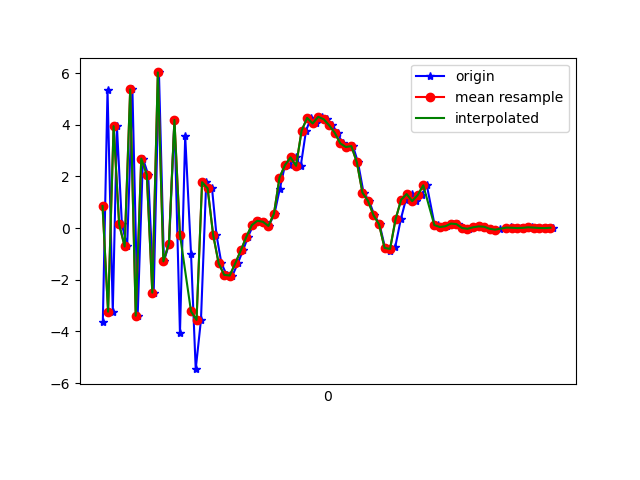

The file beside this chart, header and first rows:
1617738643681, 434280326116019, -3.6417446, -0.1960535, -3.8270035
1617738643698, 434280345346789, 5.355, 1.342, 1.602
1617738643717, 434280364577559, -3.239, -0.2875, 1.446
1617738643732, 434280383808329, 3.947, 1.123, -4.622
1617738643750, 434280403039099, 0.1507, 0.2031, 7.512
1617738643769, 434280422269869, -0.7116, 0.08932, -7.555
1617738643788, 434280441500639, 5.371, 1.147, 4.453
1617738643807, 434280460731409, -3.394, -0.3098, 1.292
1617738643826, 434280479962179, 2.694, 0.7579, -6.128
1617738643845, 434280499192949, 2.072, 0.6786, 7.831
1617738643865, 434280518423719, -2.5, -0.1204, -5.586
1617738643884, 434280537654489, 6.028, 1.611, 0.4122
1617738643902, 434280556885259, -1.288, 0.9883, 5.968
1617738643921, 434280576116029, -0.599, 2.248, -7.832
1617738643940, 434280595346799, 4.189, 3.802, 4.801
1617738643960, 434280614577569, -4.075, 2.179, 6.172
1617738643979, 434280633808339, 3.567, 3.457, 0.3029
1617738644000, 434280653039109, -0.9903, 5.276, 8.16
1617738644017, 434280672269879, -5.463, 2.624, -5.192
1617738644036, 434280691500649, -3.555, -2.694, 0.8102
1617738644055, 434280710731419, 1.778, -5.536, 9.3
1617738644076, 434280729962189, 1.541, -6.07, 6.905
1617738644092, 434280749192959, -0.2588, -4.826, 5.347
1617738644110, 434280768423729, -1.366, -1.805, 3.496
1617738644129, 434280787654499, -1.811, 0.8264, 2.476
1617738644150, 434280806885269, -1.837, 1.634, 1.587
1617738644169, 434280826116039, -1.367, 0.8107, 1.19
1617738644188, 434280845346809, -0.8673, 1.131, -0.7259
1617738644206, 434280864577579, -0.3423, 1.808, -2.136
1617738644225, 434280883808349, 0.1161, 2.179, -2.333
1617738644245, 434280903039119, 0.2832, 2.084, -2.828
1617738644264, 434280922269889, 0.2441, 2.115, -3.716
1617738644281, 434280941500659, 0.08232, 2.821, -5.76
1617738644302, 434280960731429, 0.5576, 3.097, -7.427
1617738644321, 434280979962199, 1.515, 3.524, -7.742
1617738644339, 434280999192969, 2.388, 3.665, -6.989
1617738644359, 434281018423739, 2.444, 3.547, -7.763
1617738644378, 434281037654509, 2.737, 3.333, -8.49
1617738644397, 434281056885279, 2.412, 2.487, -8.228
1617738644416, 434281076116049, 3.771, 2.507, -7.856
1617738644434, 434281095346819, 4.269, 2.677, -6.901
1617738644453, 434281114577589, 4.052, 2.604, -6.644
1617738644473, 434281133808359, 4.309, 1.875, -5.25
1617738644492, 434281153039129, 4.215, 0.877, -4.433
1617738644511, 434281172269899, 3.977, 0.6268, -4.315
1617738644530, 434281191500669, 3.689, 0.8813, -3.555
1617738644548, 434281210731439, 3.281, 0.109, -2.581
1617738644568, 434281229962209, 3.141, -0.2574, -2.378
1617738644586, 434281249192979, 3.174, 0.4318, -2.112
1617738644604, 434281268423749, 2.542, -0.1794, -0.2022
1617738644624, 434281287654519, 1.376, -1.142, 0.1169
1617738644644, 434281306885289, 1.056, -1.044, -1.348
1617738644663, 434281326116059, 0.5019, -0.4722, -0.4451
1617738644682, 434281345346829, 0.1471, 0.6508, 0.2049
1617738644702, 434281364577599, -0.7662, 4.118, 0.4946
1617738644720, 434281383808369, -0.9024, 8.084, -0.0497
1617738644739, 434281403039139, -0.7135, 9.848, -0.1354
1617738644759, 434281422269909, 0.3476, 8.461, 1.023
1617738644777, 434281441500679, 1.097, 6.005, 2.762
1617738644798, 434281460731449, 1.318, 4.281, 3.414
1617738644814, 434281479962219, 1.044, 4.244, 2.509
... 26 more rows
